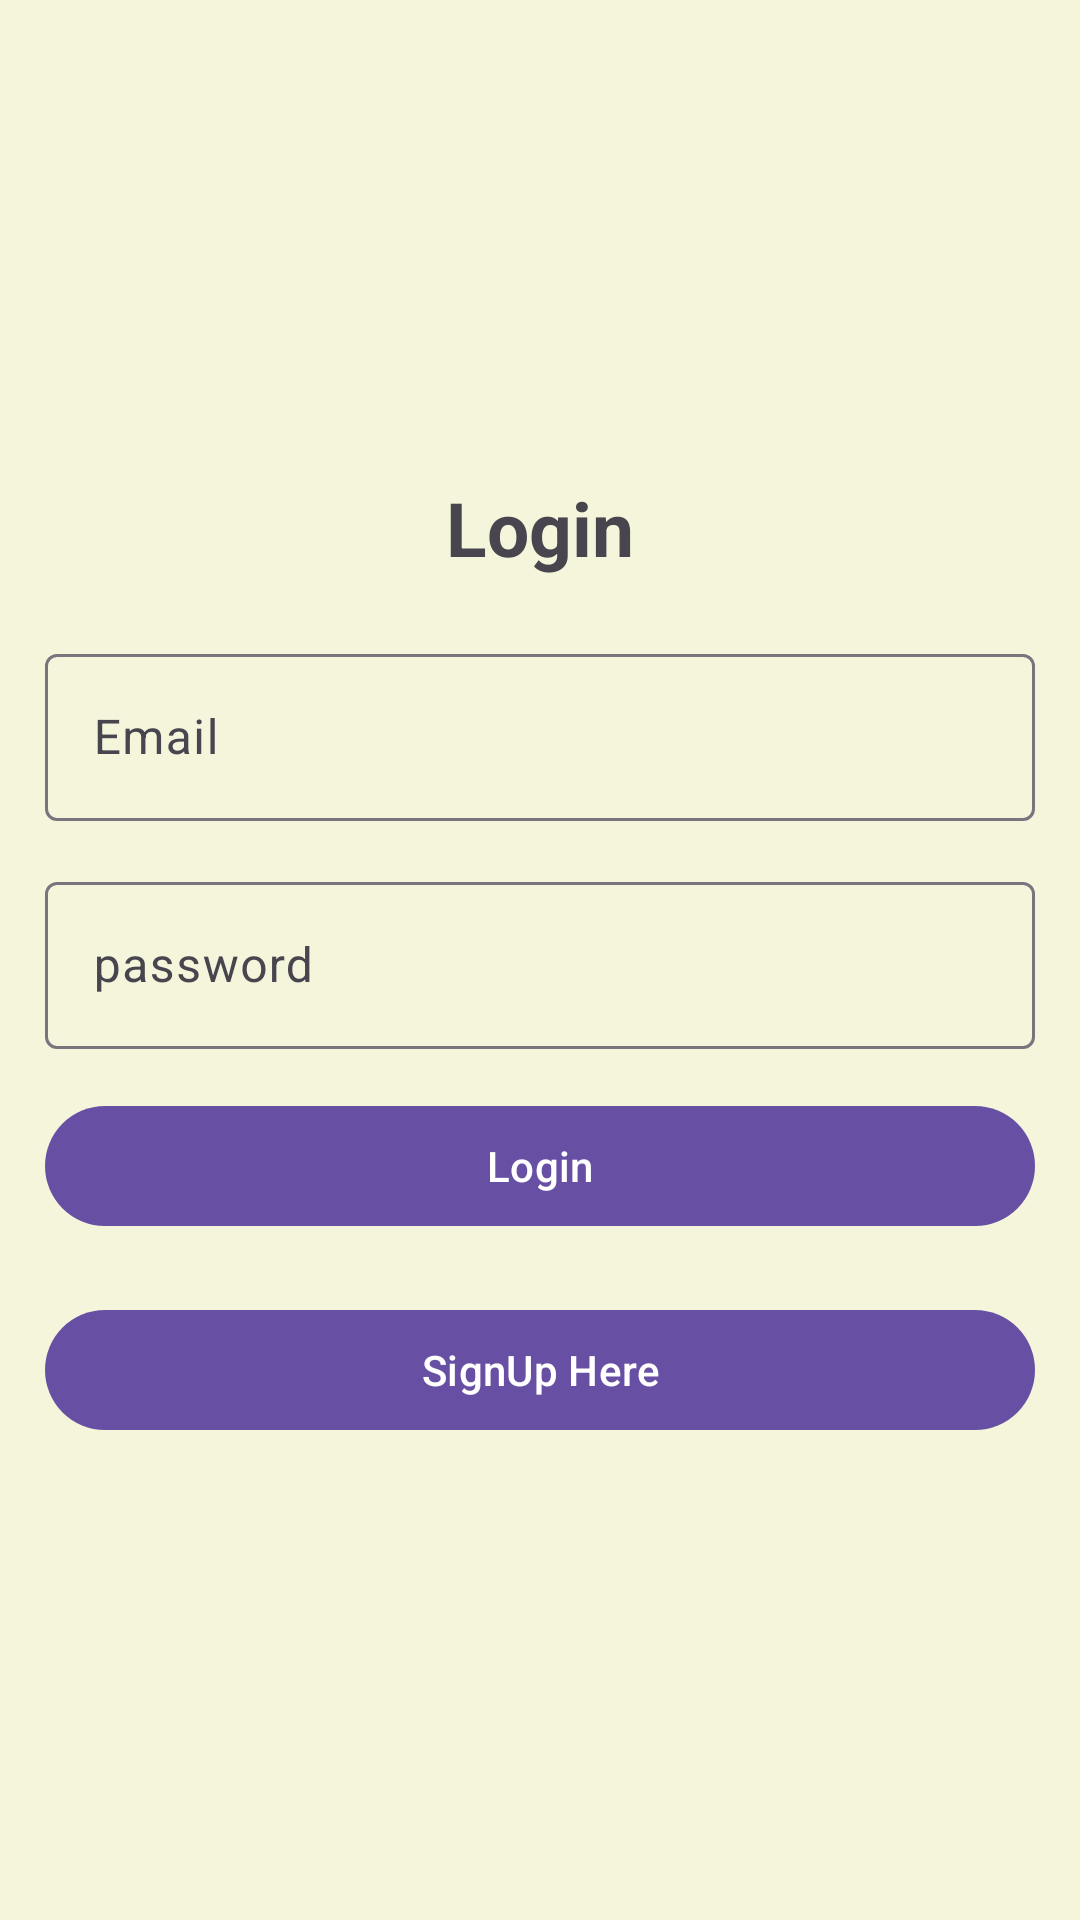

Reconstruct the res/layout file that produces this screen, plus the resources it refers to.
<!-- AndroidManifest.xml: activity theme Theme.Material3.Light.NoActionBar -->
<!-- res/layout/activity_login.xml -->
<?xml version="1.0" encoding="utf-8"?>
<LinearLayout xmlns:android="http://schemas.android.com/apk/res/android"
    xmlns:app="http://schemas.android.com/apk/res-auto"
    xmlns:tools="http://schemas.android.com/tools"
    android:id="@+id/main"
    android:layout_width="match_parent"
    android:orientation="vertical"
    android:gravity="center"
    android:padding="15dp"
    android:background="#F5F5DC"
    android:layout_height="match_parent"
    tools:context=".activity.LoginActivity">

    <TextView
        android:text="@string/login"
        android:textSize="25sp"
        android:textStyle="bold"
        android:gravity="center"
        android:layout_marginBottom="20dp"
        android:layout_width="match_parent"
        android:layout_height="wrap_content" />

    <com.google.android.material.textfield.TextInputLayout
        android:layout_width="match_parent"
        android:layout_height="wrap_content"
        android:layout_marginBottom="15dp">
        <com.google.android.material.textfield.TextInputEditText
            android:id="@+id/email"
            android:hint="@string/email"
            android:inputType="textEmailAddress"
            android:layout_width="match_parent"
            android:layout_height="wrap_content" />
    </com.google.android.material.textfield.TextInputLayout>

    <com.google.android.material.textfield.TextInputLayout
        android:layout_width="match_parent"
        android:layout_height="wrap_content"
        android:layout_marginBottom="15dp">
        <com.google.android.material.textfield.TextInputEditText
            android:id="@+id/password"
            android:hint="@string/password"
            android:inputType="textPassword"
            android:layout_width="match_parent"
            android:layout_height="wrap_content" />
    </com.google.android.material.textfield.TextInputLayout>

    <Button
        android:id="@+id/btn_login"
        android:text="@string/login"
        android:layout_width="match_parent"
        android:layout_height="wrap_content" />

    
    <Button
        android:id="@+id/btn_signup"
        android:text="@string/signup_here"
        android:layout_width="match_parent"
        android:layout_height="wrap_content"
        android:layout_marginTop="20dp" />
</LinearLayout>
<!-- resources referenced by this layout -->
<resources>
  <string name="email">Email</string>
  <string name="login">Login</string>
  <string name="password">password</string>
  <string name="signup_here">SignUp Here</string>
</resources>
